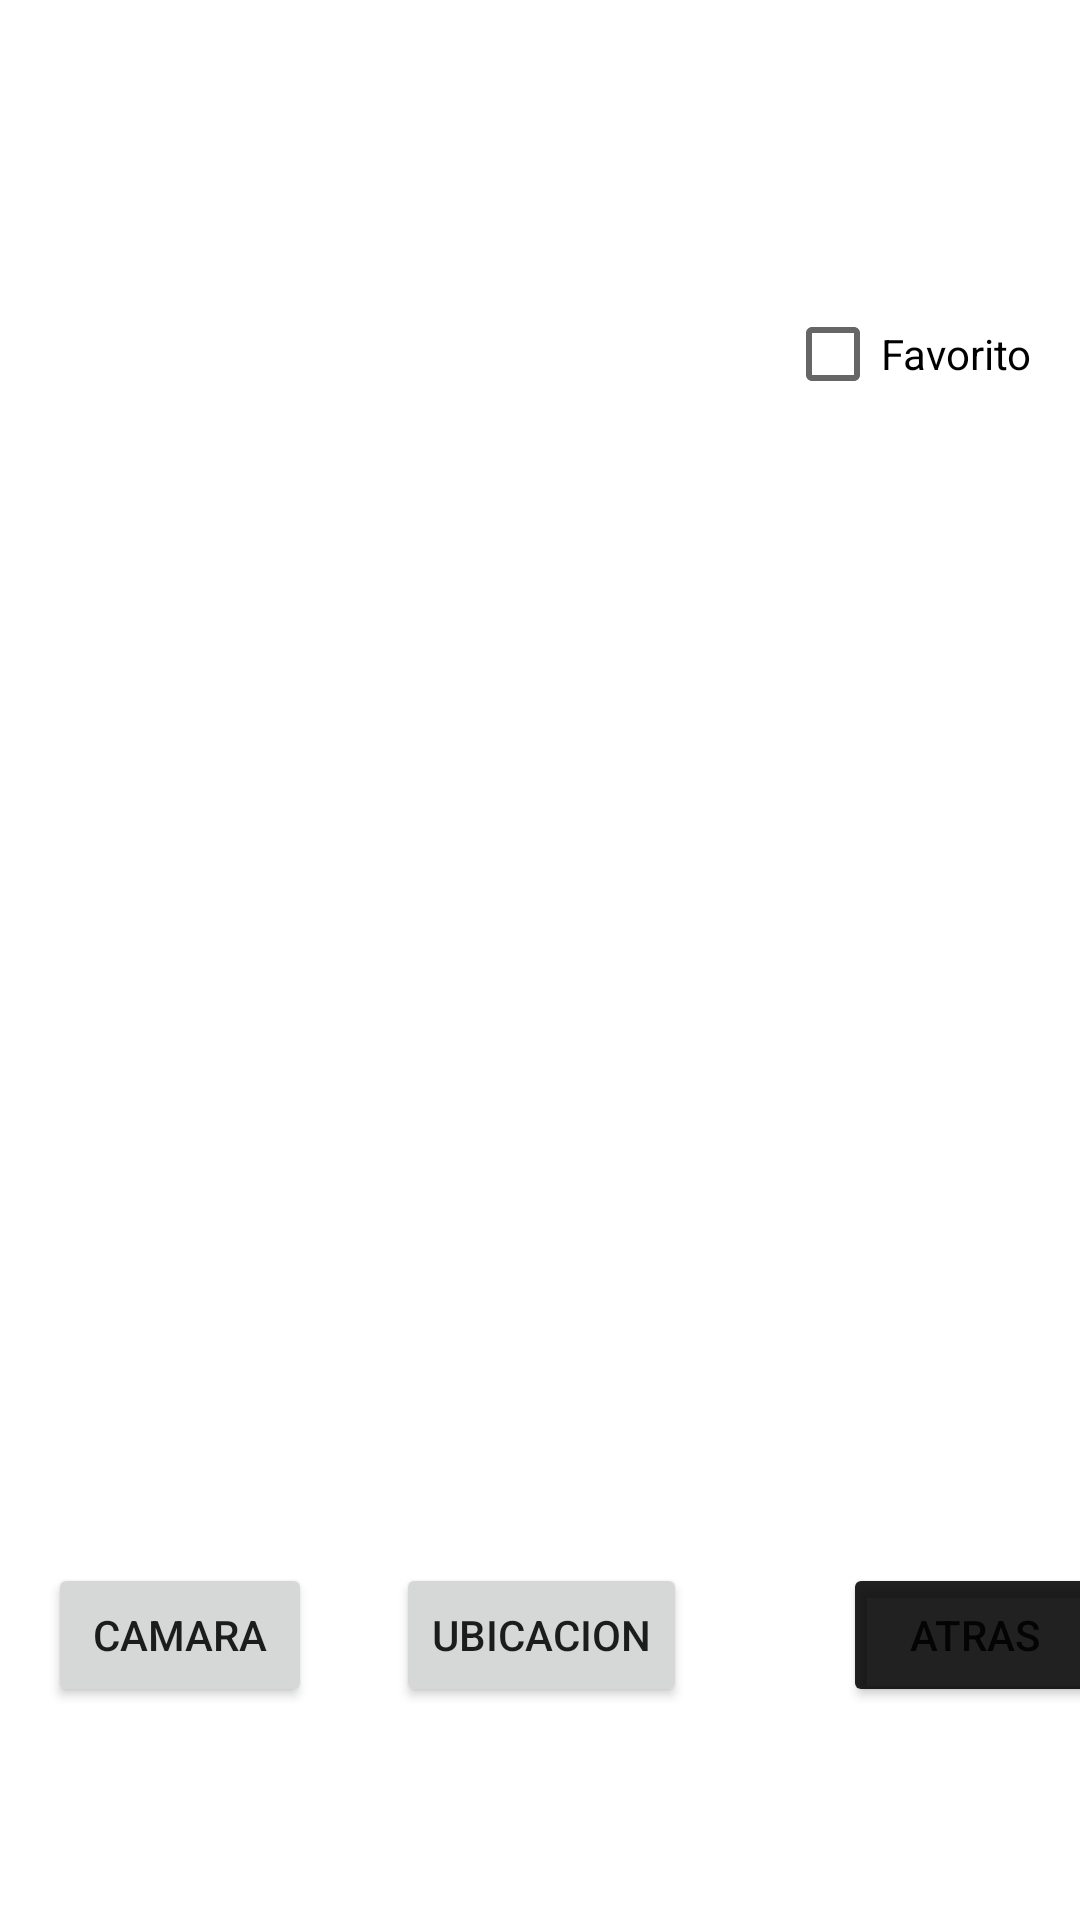

Write the Android layout XML for this screen, with the resource values it uses.
<!-- AndroidManifest.xml: application theme Theme.RetoFinal -->
<!-- res/layout/activity_datos_espacio.xml -->
<?xml version="1.0" encoding="utf-8"?>
<androidx.constraintlayout.widget.ConstraintLayout xmlns:android="http://schemas.android.com/apk/res/android"
    xmlns:app="http://schemas.android.com/apk/res-auto"
    xmlns:tools="http://schemas.android.com/tools"
    android:layout_width="match_parent"
    android:layout_height="match_parent"
    tools:context=".DatosEspacio">

    <TextView
        android:id="@+id/tNombre"
        android:layout_width="363dp"
        android:layout_height="46dp"
        android:layout_marginStart="16dp"
        android:layout_marginTop="16dp"
        android:layout_marginEnd="16dp"
        android:textAppearance="@style/TextAppearance.AppCompat.Large"
        app:layout_constraintEnd_toEndOf="parent"
        app:layout_constraintStart_toStartOf="parent"
        app:layout_constraintTop_toTopOf="parent" />

    <TextView
        android:id="@+id/tDescripcion"
        android:layout_width="227dp"
        android:layout_height="395dp"
        android:layout_marginTop="32dp"
        android:textAppearance="@style/TextAppearance.AppCompat.Body1"
        app:layout_constraintEnd_toEndOf="parent"
        app:layout_constraintHorizontal_bias="0.144"
        app:layout_constraintStart_toStartOf="parent"
        app:layout_constraintTop_toBottomOf="@+id/tNombre" />

    <Button
        android:id="@+id/btnCamara"
        android:layout_width="wrap_content"
        android:layout_height="wrap_content"
        android:layout_marginStart="16dp"
        android:layout_marginTop="32dp"
        android:onClick="tomarFoto"
        android:text="Camara"
        app:background="@drawable/camara"
        app:layout_constraintStart_toStartOf="parent"
        app:layout_constraintTop_toBottomOf="@+id/tDescripcion" />

    <Button
        android:id="@+id/btnUbicacion"
        android:layout_width="wrap_content"
        android:layout_height="wrap_content"
        android:layout_marginStart="28dp"
        android:layout_marginTop="32dp"
        android:onClick="googleMaps"
        android:text="Ubicacion"
        app:background="@drawable/ubicacion"
        app:layout_constraintStart_toEndOf="@+id/btnCamara"
        app:layout_constraintTop_toBottomOf="@+id/tDescripcion" />


    <Button
        android:id="@+id/btnAtras"
        android:layout_width="wrap_content"
        android:layout_height="wrap_content"
        android:layout_marginStart="52dp"
        android:layout_marginTop="32dp"
        android:onClick="atras"
        android:text="ATRAS"
        app:backgroundTint="@color/material_on_background_emphasis_high_type"
        app:layout_constraintStart_toEndOf="@+id/btnUbicacion"
        app:layout_constraintTop_toBottomOf="@+id/tDescripcion" />

    <ImageView
        android:id="@+id/imageView2"
        android:layout_width="121dp"
        android:layout_height="190dp"
        android:layout_marginTop="100dp"
        app:layout_constraintEnd_toEndOf="parent"
        app:layout_constraintHorizontal_bias="0.555"
        app:layout_constraintStart_toEndOf="@+id/tDescripcion"
        app:layout_constraintTop_toBottomOf="@+id/tNombre"
        tools:srcCompat="@color/white" />

    <CheckBox
        android:id="@+id/checkBox2"
        android:layout_width="wrap_content"
        android:layout_height="wrap_content"
        android:layout_marginTop="32dp"
        android:text="Favorito"
        app:layout_constraintEnd_toEndOf="parent"
        app:layout_constraintHorizontal_bias="0.492"
        app:layout_constraintStart_toEndOf="@+id/tDescripcion"
        app:layout_constraintTop_toBottomOf="@+id/tNombre" />

</androidx.constraintlayout.widget.ConstraintLayout>
<!-- resources referenced by this layout -->
<resources>
  <!-- drawable camara: png bitmap (drawable-v24, 5170 bytes) -->
  <style name="Theme.RetoFinal" parent="Theme.MaterialComponents.DayNight.DarkActionBar">
          
          <item name="colorPrimary">@color/purple_500</item>
          <item name="colorPrimaryVariant">@color/purple_700</item>
          <item name="colorOnPrimary">@color/white</item>
          
          <item name="colorSecondary">@color/teal_200</item>
          <item name="colorSecondaryVariant">@color/teal_700</item>
          <item name="colorOnSecondary">@color/black</item>
          
          <item name="android:statusBarColor" tools:targetApi="l">?attr/colorPrimaryVariant</item>
          
      </style>
  <!-- not gathered from this repository: default colours our renderer supplied (Android Studio template values) -->
  <color name="purple_500">#FF6200EE</color>
  <color name="purple_700">#FF3700B3</color>
  <color name="teal_200">#FF03DAC5</color>
  <color name="teal_700">#FF018786</color>
  <color name="black">#FF000000</color>
  <color name="white">#FFFFFFFF</color>
</resources>
